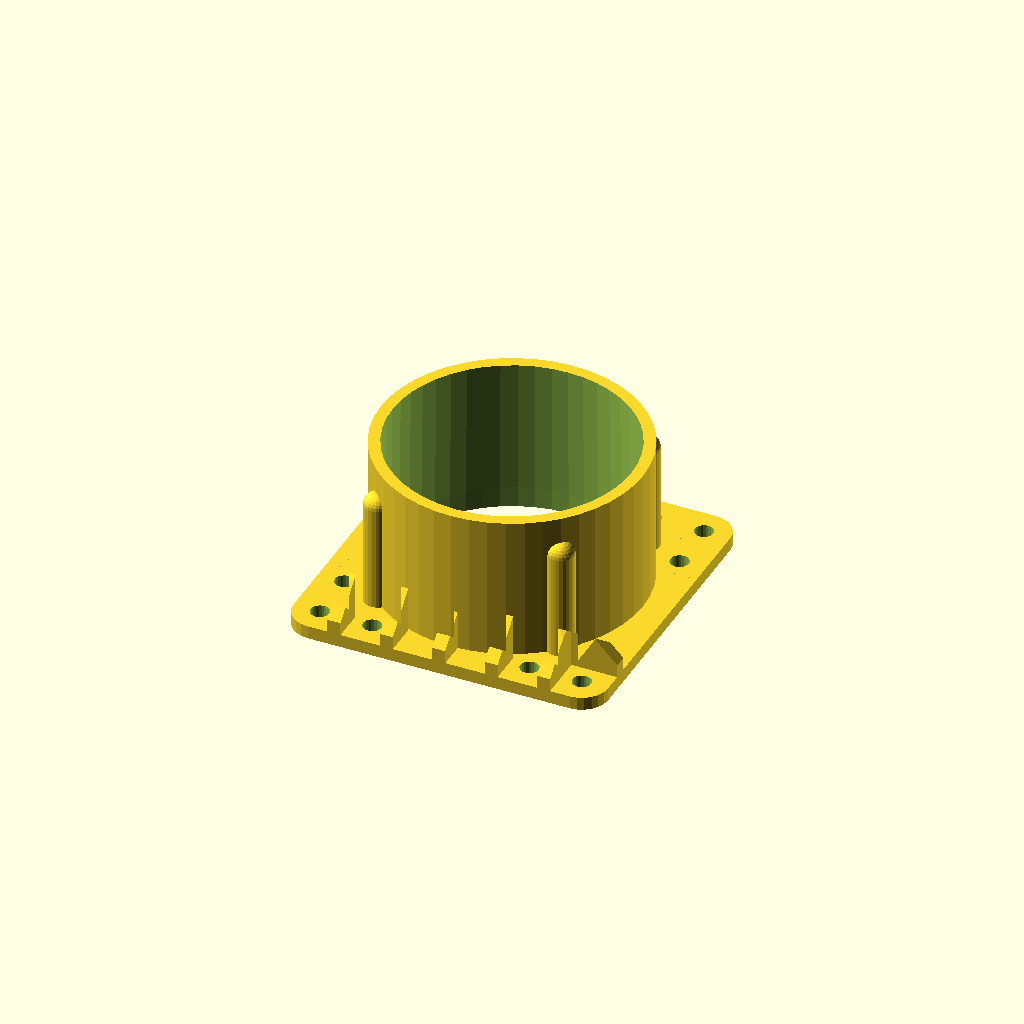
Cell 1: the model at its default parameters.
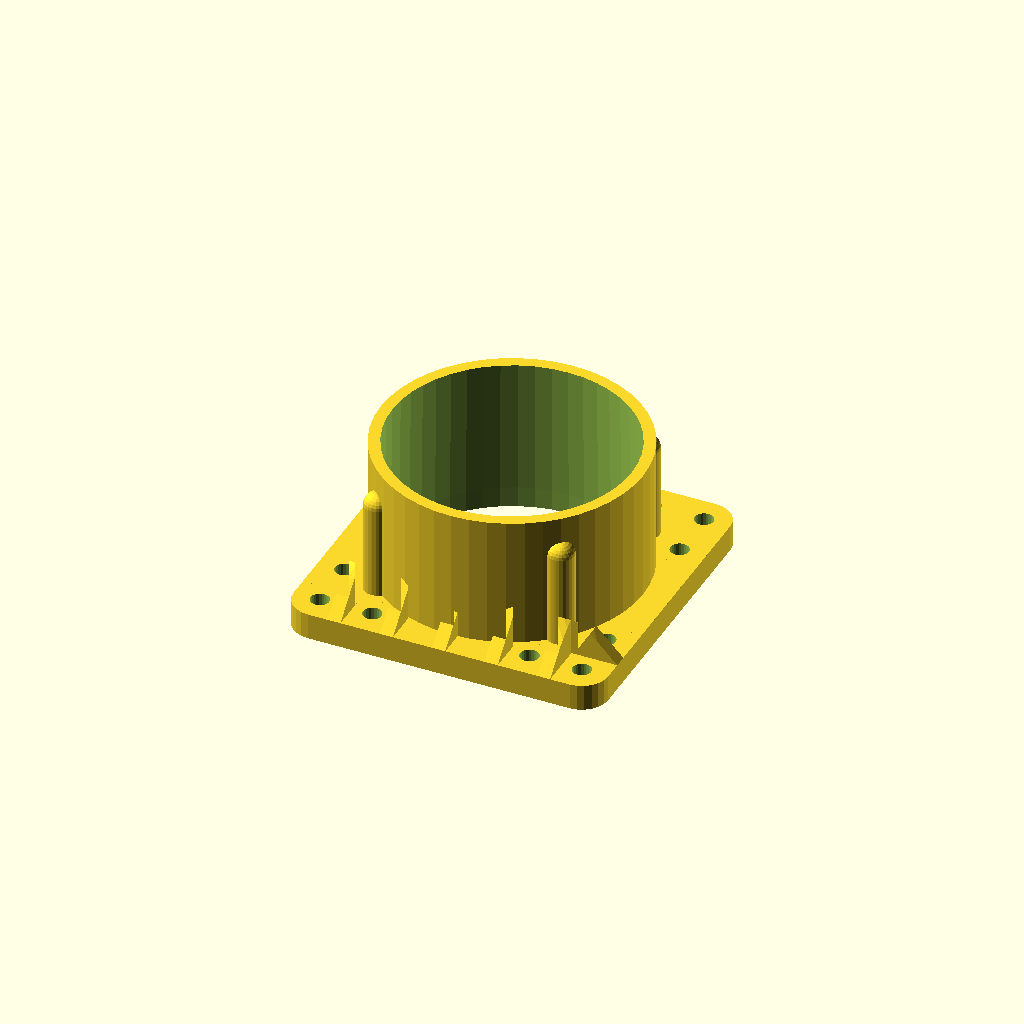
Cell 2 — panel_thickness set to 6.35, the other parameters unchanged.
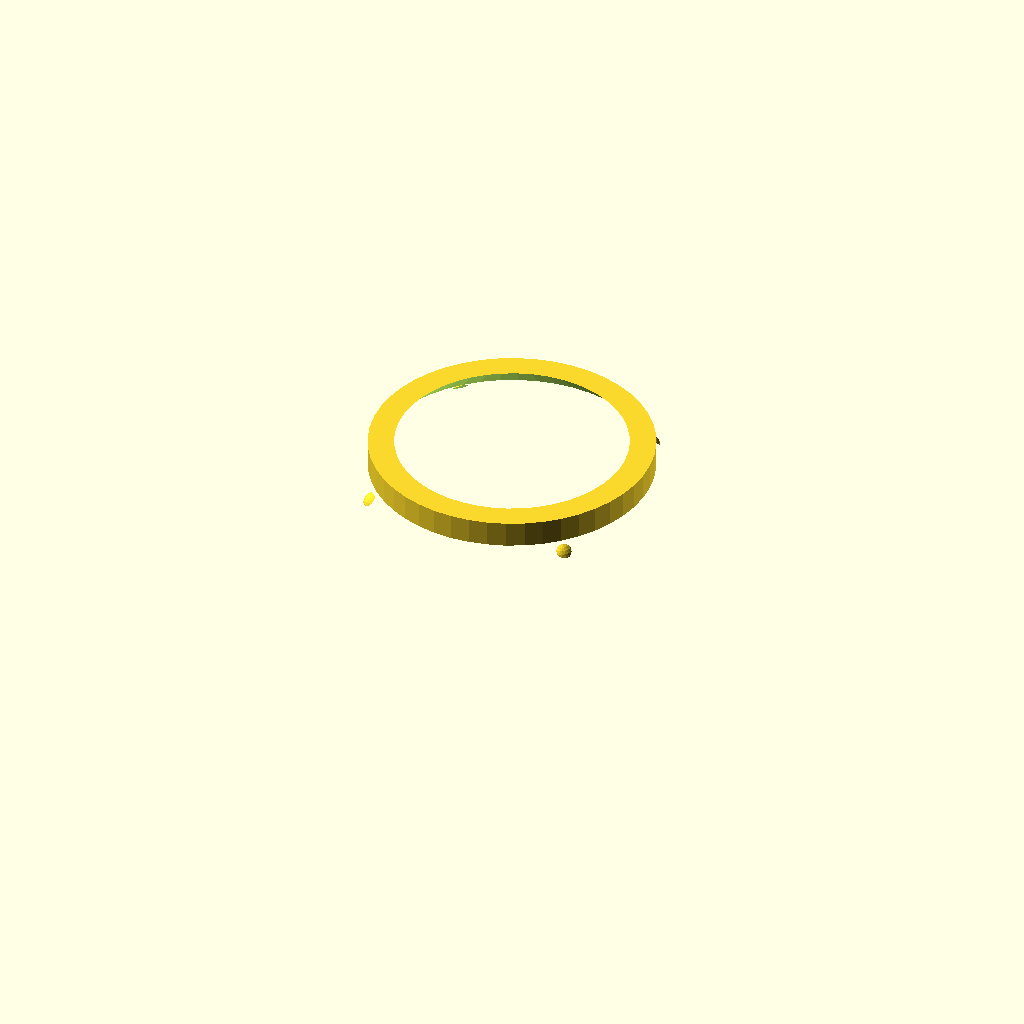
Cell 3 — taper_d0 set to 118, the other parameters unchanged.
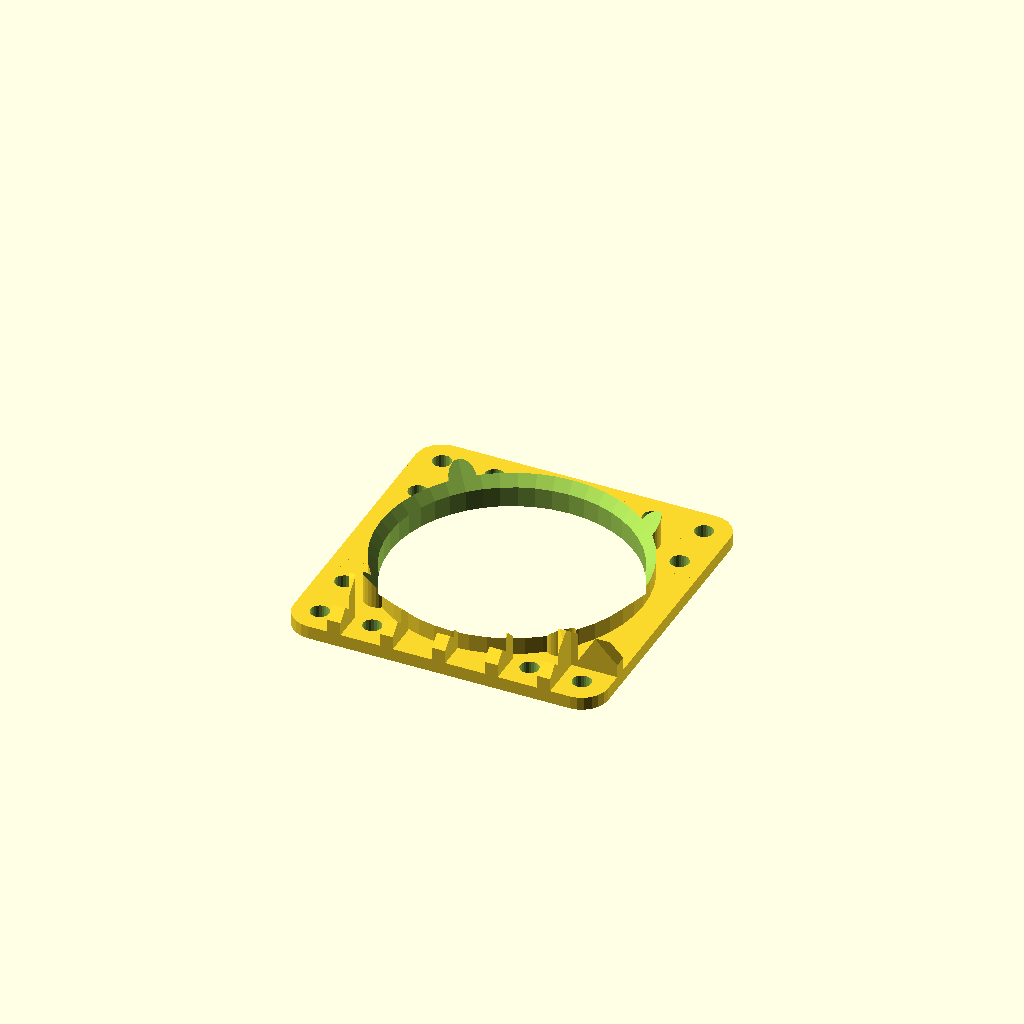
Cell 4: taper_d1 = 116 (everything else at default).
One fixed orthographic camera (rotation 55°, 0°, 25°; colour scheme Cornfield) for every cell.
Source of the model, 2023/duct/VacuumPort1.scad:
// VacuumPort1.2
// 
// A port for so-called 2.5" (really 2.35") vacuum hoses
// to be attached using the standard 1/2" grid of holes
// 
// Versions:
// v1.1:
// - Add bracing grid
// v1.2:
// - Extra columns in the corners to fill in some small
//   gaps between the grid and the port.

panel_thickness = 3.175;
mounting_hole_diameter = 4.5;

// Diameter of tapper at narrow end
taper_d0 = 59;
// Diameter of taper at wide end
taper_d1 = 58;
// Distance along hose of d0-d1 measurements
taper_length = 30;

port_height = 38.1;

module __asdin_vp1_end_params() { }

use <../lib/TOGMod1.scad>
use <../lib/TOGMod1Constructors.scad>
use <../lib/TOGPolyhedronLib1.scad>
use <../lib/TOGVecLib0.scad>

inch = 25.4;
port_fn = $preview ? 48 : 96;

//function make_panel_hull_2d(size) = togmod1_make_rounded_rect(size, r=6.35, $fn=24);

grid_2d =
let( line = togmod1_make_rect([4*inch, 3.175]) )
["union",
	for( xm=[-2 : 1 : 2] ) ["translate", [xm*12.7, 0, 0], ["rotate", [0,0,90], line]],
	for( ym=[-2 : 1 : 2] ) ["translate", [0, ym*12.7, 0], ["rotate", [0,0, 0], line]],
];

panel_hull = ["intersection",
	["union",
		["linear-extrude-zs", [-1, panel_thickness], togmod1_make_rect([4  *inch, 4  *inch])],
		["linear-extrude-zs", [panel_thickness-1, port_height + 1], grid_2d],
	],
	tphl1_make_polyhedron_from_layer_function(
		[
			[0          , 3*inch],
			[6.35       , 3*inch],
			[6.35 + 25.4, 1*inch],
		], function(zd) togvec0_offset_points(togmod1_rounded_rect_points([zd[1], zd[1]], r=6.35, $fn=24), zd[0])
	),
];

port_hull = ["linear-extrude-zs", [1, port_height],
	togmod1_make_circle(d=2.5*inch, $fn=port_fn),
];

mounting_hole_2d = togmod1_make_circle(d=mounting_hole_diameter, $fn=24);

extra_column = tphl1_make_rounded_cuboid([6.35, 6.35, 1.25*inch], r=3, $fn=24);

extra_columns = ["union",
	for( xm=[-1,1] ) for( ym=[-1,1] ) ["translate", [xm*1.75*12.7, ym*1.75*12.7, 1.25*inch/2], extra_column]
];

function approx_eq(a, b) = let(rat = a/b) (rat > 0.99 && rat < 1.01);

togmod1_domodule(["difference",
	["union", panel_hull, port_hull, extra_columns],
	tphl1_make_polyhedron_from_layer_function(
		// Calculate Z positions and diameters of *actual*
		// taper, which is extrapolated from taper_d0/d1/length
		let( taper_start_z = 5 )
		let( taper_top_z = port_height + 1 )
		let( taper_top_d = taper_d0 + ((taper_top_z - taper_start_z) / taper_length) * (taper_d1 - taper_d0) )
		assert( approx_eq((taper_d1-taper_d0)/taper_length, (taper_top_d-taper_d0)/(taper_top_z-taper_start_z)) )
		[
			[           -1, taper_d0],
			[taper_start_z, taper_d0],
			[  taper_top_z, taper_top_d],
		], function(zd) togvec0_offset_points(togmod1_circle_points(d=zd[1]), zd[0], $fn=port_fn)
	),
	["linear-extrude-zs", [-1, panel_thickness+1], ["union",
		for( xm=[-2.5, -1.5, 1.5, 2.5] ) for( ym=[-2.5, 2.5] ) ["translate", [xm*12.7, ym*12.7], mounting_hole_2d],
		for( xm=[-2.5, 2.5] ) for( ym=[-1.5, 1.5] ) ["translate", [xm*12.7, ym*12.7], mounting_hole_2d],
	]],
]);
Parameter table extracted from the source (name, type, default, range or options):
panel_thickness: number, default 3.175
mounting_hole_diameter: number, default 4.5
taper_d0: number, default 59
taper_d1: number, default 58
taper_length: number, default 30
port_height: number, default 38.1
